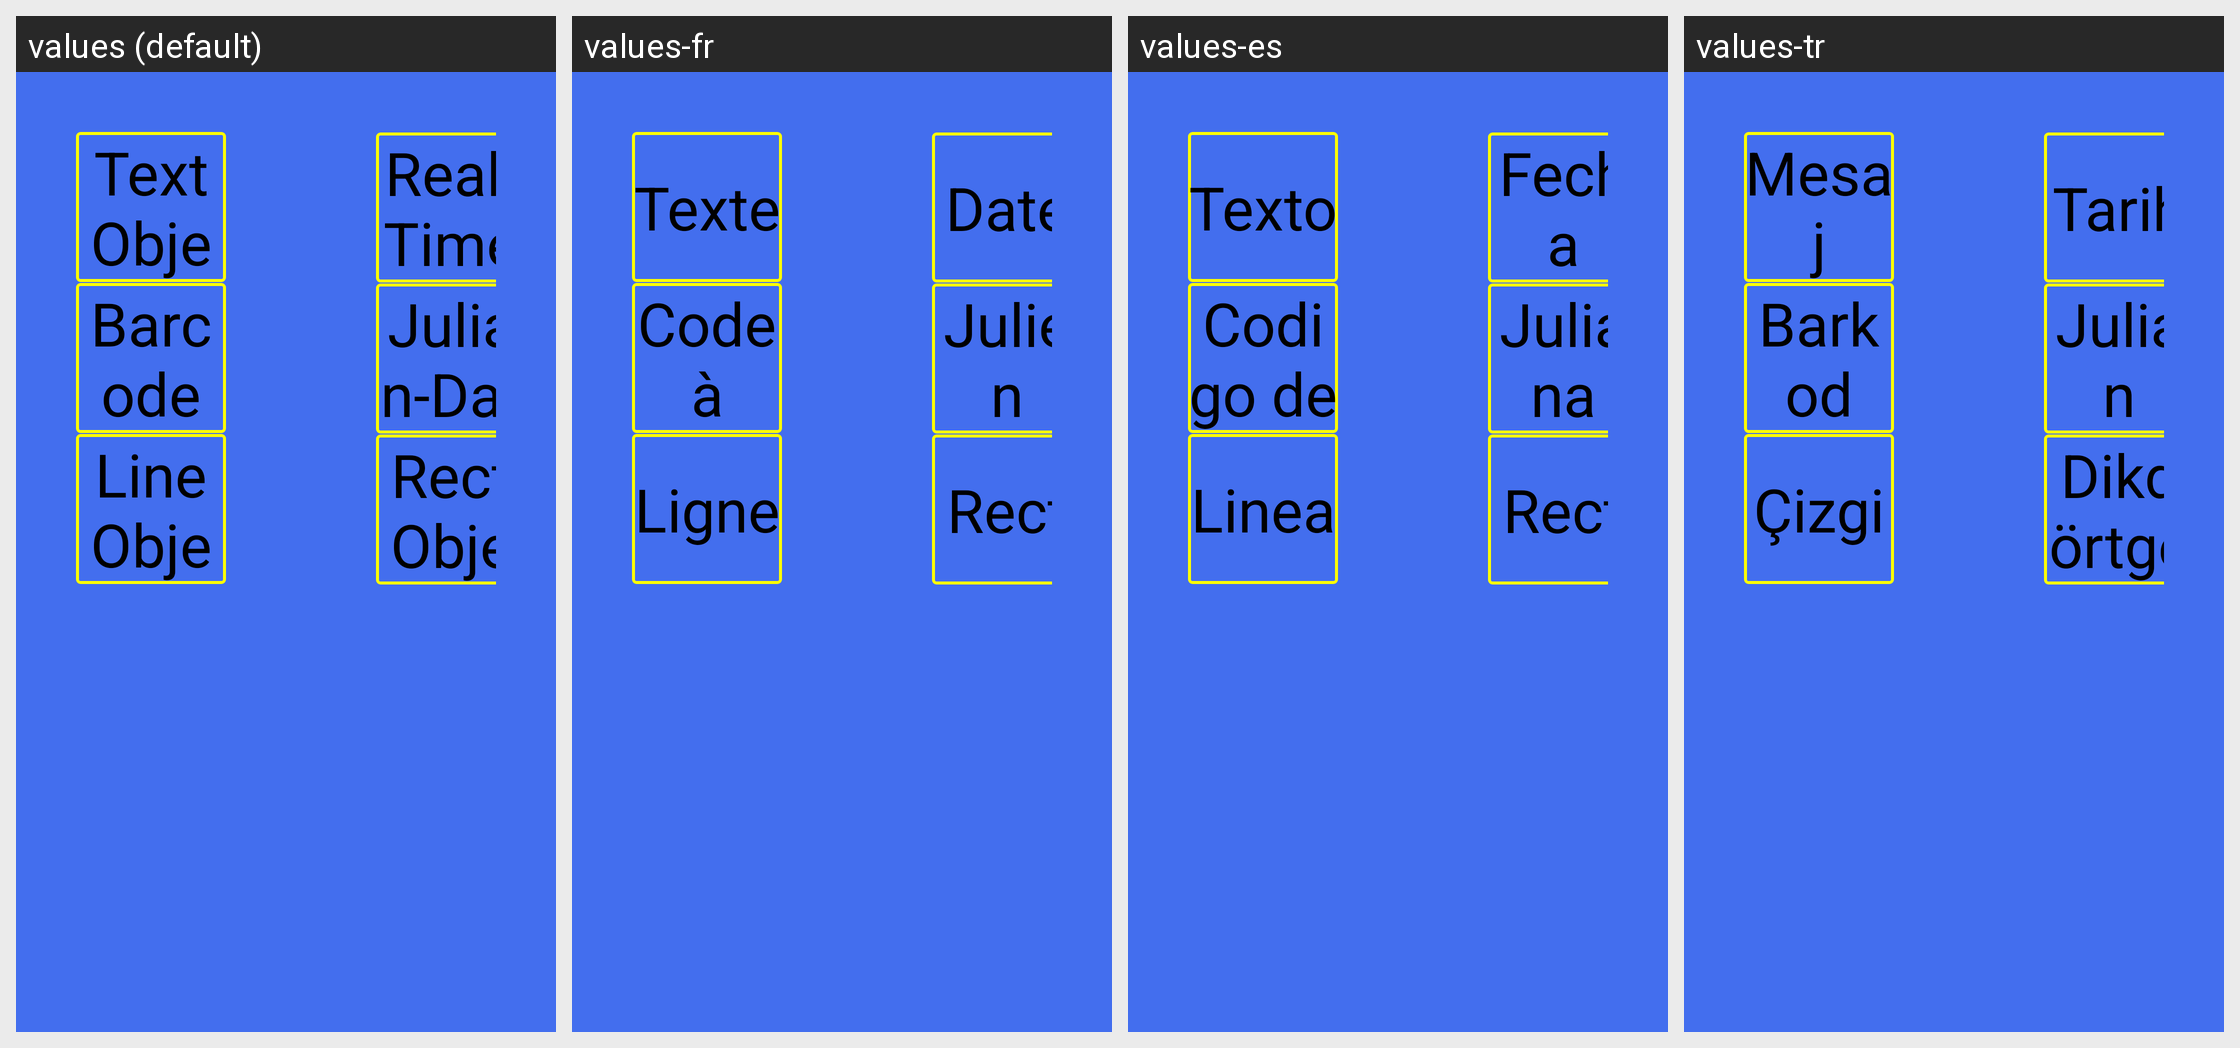

Locale-by-locale string values for the Android screen shown in this grid:
Android screen res/layout/layout_objectinsert_dialog.xml rendered under 4 locales, left to right: values (default), values-fr, values-es, values-tr. Device: Nexus 5 (rendered at 1080×1920; each locale shown at half size, 540×960, under a caption strip naming it); theme android:Theme.NoTitleBar.Fullscreen.
Other locales in the repository, not shown: values-cs-rCZ, values-de, values-fr-rCA, values-fr-rFR, values-it, values-it-rCH, values-it-rIT, values-pt-rBR, values-pt-rPT, values-ru, values-ru-rRU, values-zh-rCN.
Strings drawn on this screen, with the default value and each locale's value (text and hints the layout hard-codes, and strings that could not be matched under every locale, appear in the picture but are not listed):

object_text
  values: Text Object
  values-fr: Texte
  values-es: Texto
  values-tr: Mesaj

object_realtime
  values: Real-Time Object
  values-fr: Date
  values-es: Fecha
  values-tr: Tarih

object_bar
  values: Barcode Object
  values-fr: Code à barre
  values-es: Codigo de barras
  values-tr: Barkod

object_julian
  values: Julian-Date Object
  values-fr: Julien
  values-es: Juliana
  values-tr: Julian

object_line
  values: Line Object
  values-fr: Ligne
  values-es: Linea
  values-tr: Çizgi

object_rect
  values: Rect Object
  values-fr: Rect
  values-es: Rect
  values-tr: Dikdörtgen
